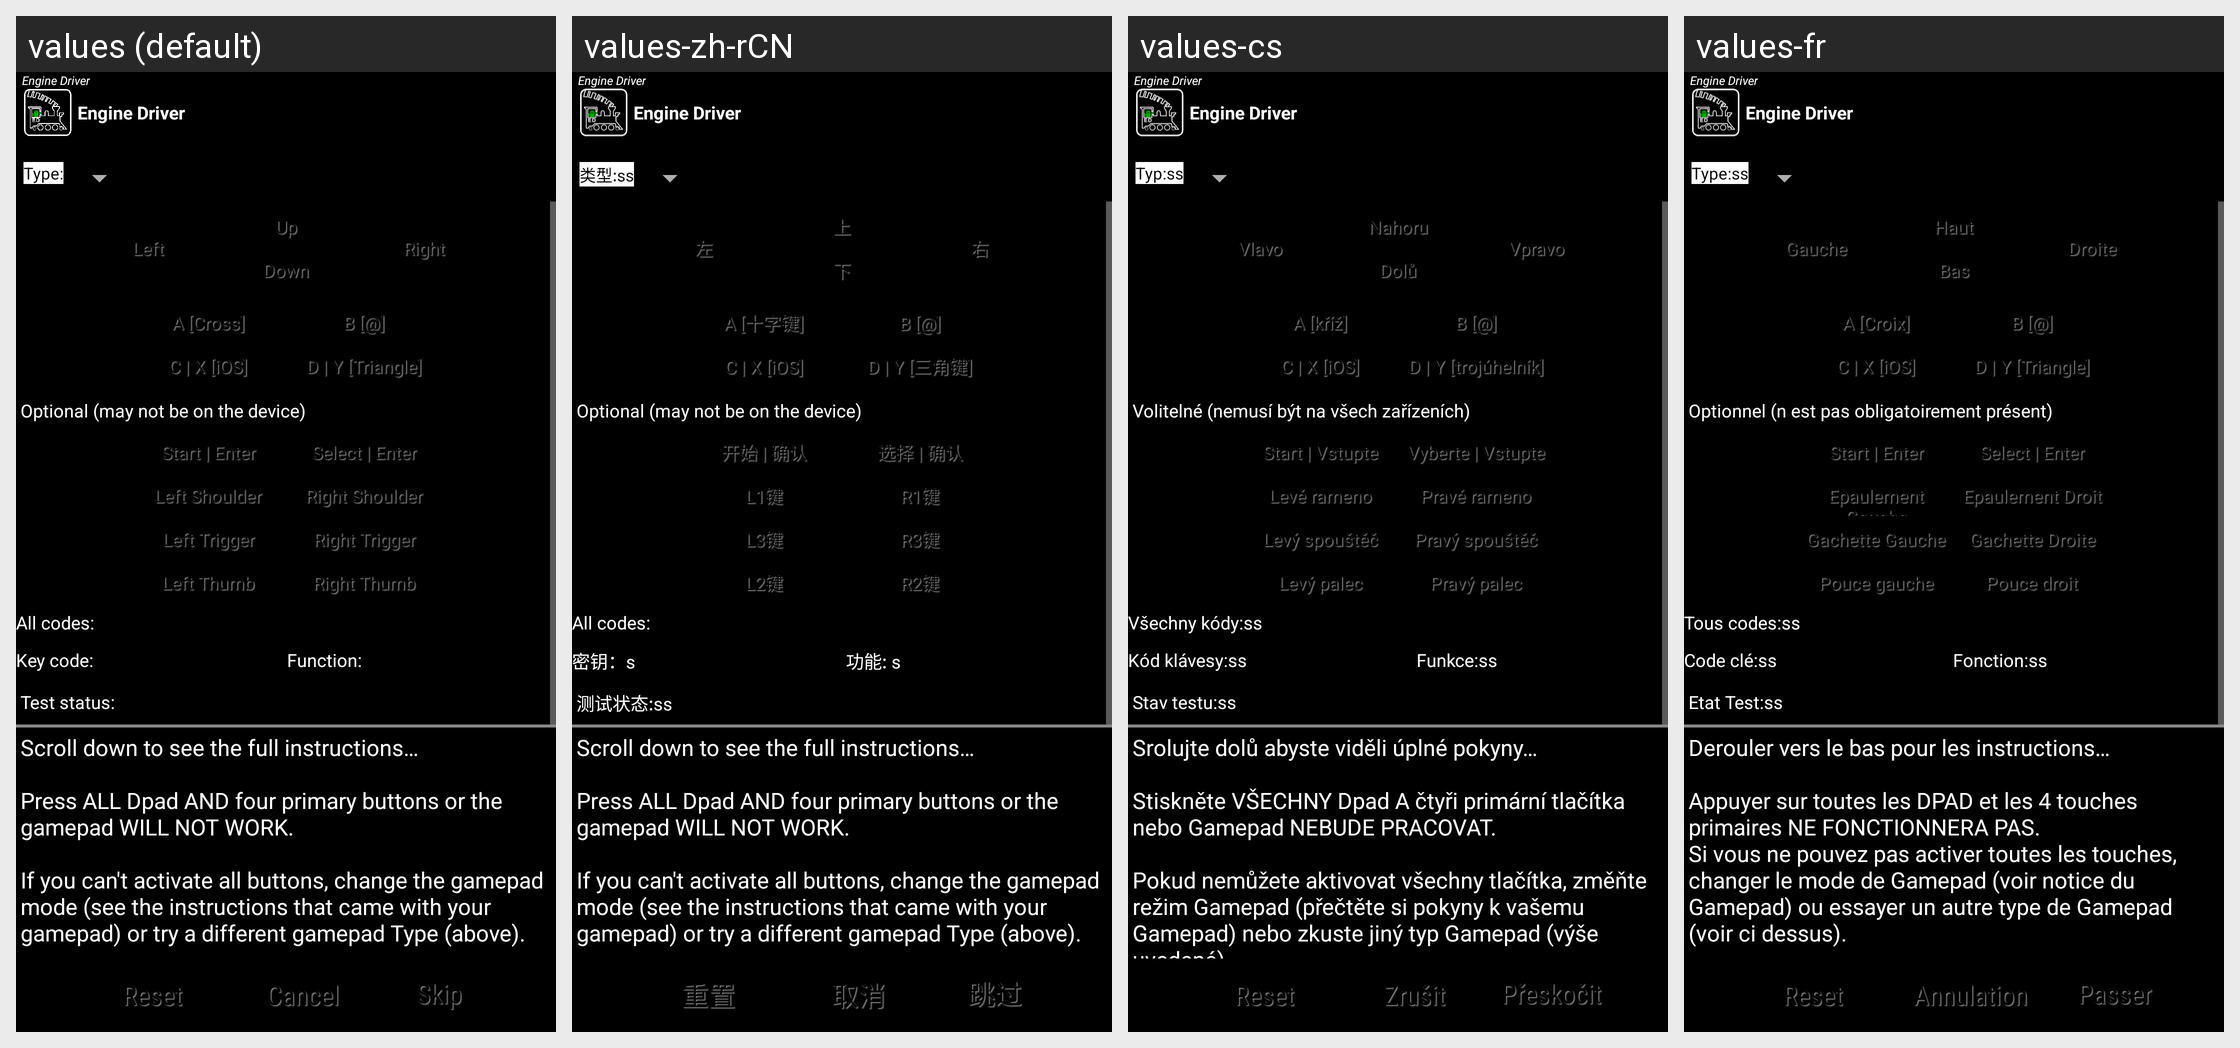

Translations of the strings shown on this Android screen, per locale in the grid:
Android screen res/layout/gamepad_test.xml rendered under 4 locales, left to right: values (default), values-zh-rCN, values-cs, values-fr. Device: Nexus 5 (rendered at 1080×1920; each locale shown at half size, 540×960, under a caption strip naming it); theme app_theme_black.
Other locales in the repository, not shown: values-ca, values-de, values-de-rAT, values-de-rCH, values-de-rLI, values-en-rAU, values-en-rCA, values-en-rGB, values-en-rIN, values-en-rNZ, values-en-rSG, values-es, values-fr-rCA, values-it, values-ja, values-pt.
Strings drawn on this screen, with the default value and each locale's value (text and hints the layout hard-codes, and strings that could not be matched under every locale, appear in the picture but are not listed):

gamepadTestModeLabel
  values: Type:
  values-zh-rCN: 类型:ss
  values-cs: Typ:ss
  values-fr: Type:ss

gamepadTestButtonLabelDpadLeft
  values: Left
  values-zh-rCN: 左
  values-cs: Vlavo
  values-fr: Gauche

gamepadTestButtonLabelDpadUp
  values: Up
  values-zh-rCN: 上
  values-cs: Nahoru
  values-fr: Haut

gamepadTestButtonLabelDpadDown
  values: Down
  values-zh-rCN: 下
  values-cs: Dolů
  values-fr: Bas

gamepadTestButtonLabelDpadRight
  values: Right
  values-zh-rCN: 右
  values-cs: Vpravo
  values-fr: Droite

gamepadTestButtonLabelButtonA
  values: A [Cross]
  values-zh-rCN: A [十字键]
  values-cs: A [kříž]
  values-fr: A [Croix]

gamepadTestButtonLabelButtonB
  values: B [@]
  values-zh-rCN: B [@]
  values-cs: B [@]
  values-fr: B [@]

gamepadTestButtonLabelButtonX
  values: C | X [iOS]
  values-zh-rCN: C | X [iOS]
  values-cs: C | X [iOS]
  values-fr: C | X [iOS]

gamepadTestButtonLabelButtonY
  values: D | Y [Triangle]
  values-zh-rCN: D | Y [三角键]
  values-cs: D | Y [trojúhelník]
  values-fr: D | Y [Triangle]

gamepadTestOptionalLabel
  values: Optional (may not be on the device)
  values-zh-rCN: Optional (may not be on the device)
  values-cs: Volitelné (nemusí být na všech zařízeních)
  values-fr: Optionnel (n est pas obligatoirement présent)

gamepadTestButtonLabelButtonStart
  values: Start | Enter
  values-zh-rCN: 开始 | 确认
  values-cs: Start | Vstupte
  values-fr: Start | Enter

gamepadTestButtonLabelButtonEnter
  values: Select | Enter
  values-zh-rCN: 选择 | 确认
  values-cs: Vyberte | Vstupte
  values-fr: Select | Enter

gamepadTestButtonLabelButtonLeftShoulder
  values: Left Shoulder
  values-zh-rCN: L1键
  values-cs: Levé rameno
  values-fr: Epaulement Gauche

gamepadTestButtonLabelButtonRightShoulder
  values: Right Shoulder
  values-zh-rCN: R1键
  values-cs: Pravé rameno
  values-fr: Epaulement Droit

gamepadTestButtonLabelButtonLeftTrigger
  values: Left Trigger
  values-zh-rCN: L3键
  values-cs: Levý spouštěč
  values-fr: Gachette Gauche

gamepadTestButtonLabelButtonRightTrigger
  values: Right Trigger
  values-zh-rCN: R3键
  values-cs: Pravý spouštěč
  values-fr: Gachette Droite

gamepadTestButtonLabelButtonLeftThumb
  values: Left Thumb
  values-zh-rCN: L2键
  values-cs: Levý palec
  values-fr: Pouce gauche

gamepadTestButtonLabelButtonRightThumb
  values: Right Thumb
  values-zh-rCN: R2键
  values-cs: Pravý palec
  values-fr: Pouce droit

gamepadTestAllKeyCodesLabel
  values: All codes:
  values-zh-rCN: All codes:
  values-cs: Všechny kódy:ss
  values-fr: Tous codes:ss

gamepadTestKeycodeLabel
  values: Key code:
  values-zh-rCN: 密钥：s
  values-cs: Kód klávesy:ss
  values-fr: Code clé:ss

gamepadTestFunctionLabel
  values: Function:
  values-zh-rCN: 功能: s
  values-cs: Funkce:ss
  values-fr: Fonction:ss

gamepadTestCompleteLabel
  values: Test status:
  values-zh-rCN: 测试状态:ss
  values-cs: Stav testu:ss
  values-fr: Etat Test:ss

gamepadTestHelp
  values: Scroll down to see the full instructions…
      
      Press ALL Dpad AND four primary buttons or the gamepad WILL NOT WORK.
      
      If you can't activate all buttons, change the gamepad mode (see the instructions that came with your gamepad) or try a different gamepad Type (above).
      
      'BACK' or 'CANCEL' will exit the test but the gamepad WILL NOT WORK.
      'SKIP', or pressing the 'Decrease Speed' gamepad button three …[clipped]
  values-zh-rCN: Scroll down to see the full instructions…
      
      Press ALL Dpad AND four primary buttons or the gamepad WILL NOT WORK.
      
      If you can't activate all buttons, change the gamepad mode (see the instructions that came with your gamepad) or try a different gamepad Type (above).
      
      'BACK' or 'CANCEL' will exit the test but the gamepad WILL NOT WORK.
      'SKIP', or pressing the 'Decrease Speed' gamepad button three …[clipped]
  values-cs: Srolujte dolů abyste viděli úplné pokyny…
      
      Stiskněte VŠECHNY Dpad A čtyři primární tlačítka nebo Gamepad NEBUDE PRACOVAT.
      
      Pokud nemůžete aktivovat všechny tlačítka, změňte režim Gamepad (přečtěte si pokyny k vašemu Gamepad) nebo zkuste jiný typ Gamepad (výše uvedené).
      
      'ZPĚT' nebo 'ZRUŠIT' ukončí test ale Gamepad NEBUDE PRACOVAT.
      'PŘESKOČIT' nebo třikrát stisk tlačítka Gamepad 'Snížit rychlost' …[clipped]
  values-fr: Derouler vers le bas pour les instructions… 
       
      Appuyer sur toutes les DPAD et les 4 touches primaires NE FONCTIONNERA PAS. 
      Si vous ne pouvez pas activer toutes les touches, changer le mode de Gamepad (voir notice du Gamepad) ou essayer un autre type de Gamepad (voir ci dessus). 
       
      'BACK' ou 'CANCEL' termineront le test mais le Gamepad NE MARCHERA PAS. 
      'SKIP', ou un appui 3 fois sur la touche …[clipped]

gamepadTestReset
  values: Reset
  values-zh-rCN: 重置
  values-cs: Reset
  values-fr: Reset

gamepadTestCancel
  values: Cancel
  values-zh-rCN: 取消
  values-cs: Zrušit
  values-fr: Annulation

gamepadTestSkip
  values: Skip
  values-zh-rCN: 跳过
  values-cs: Přeskočit
  values-fr: Passer
